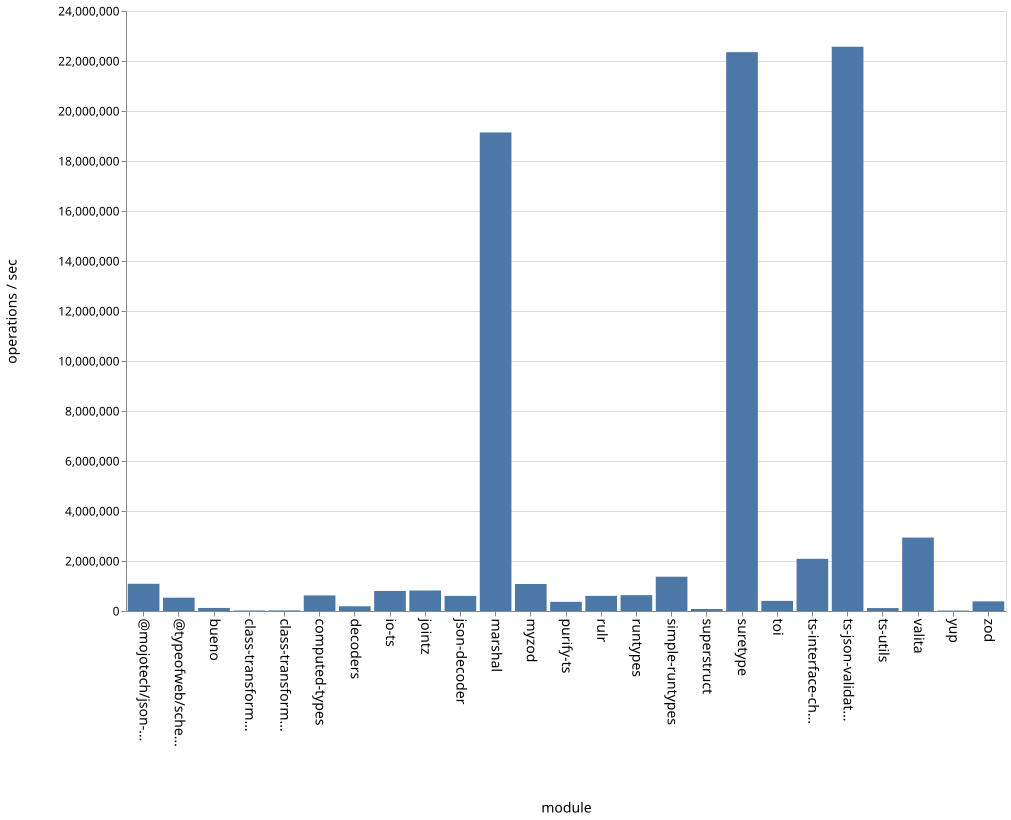

The data file committed next to this chart (first rows):
name, ops
bueno, 121680
class-transformer-validator-async, 20278
class-transformer-validator-sync, 23930
computed-types, 623072
decoders, 189231
io-ts, 802324
jointz, 820533
json-decoder, 602583
marshal, 19141455
@mojotech/json-type-validation, 1088534
myzod, 1079393
purify-ts, 366472
rulr, 604643
runtypes, 633674
simple-runtypes, 1371481
superstruct, 79146
suretype, 22354204
toi, 405635
ts-interface-checker, 2088744
ts-json-validator, 22570830
ts-utils, 117410
@typeofweb/schema, 532551
valita, 2937711
yup, 18581
zod, 386005
